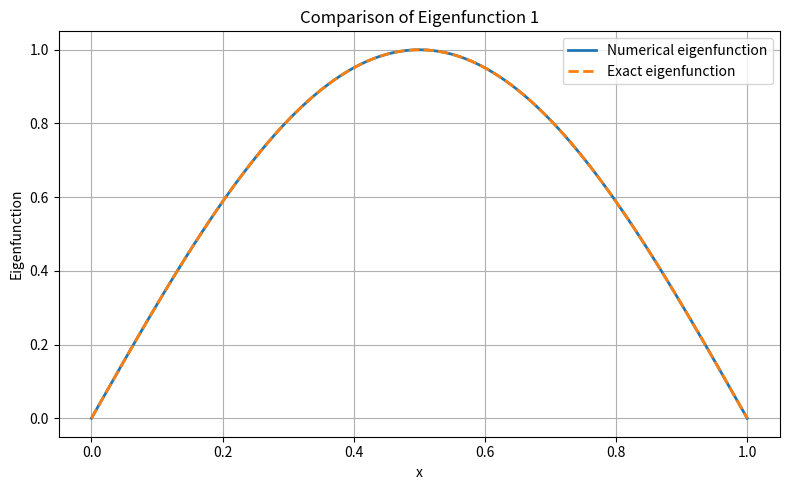
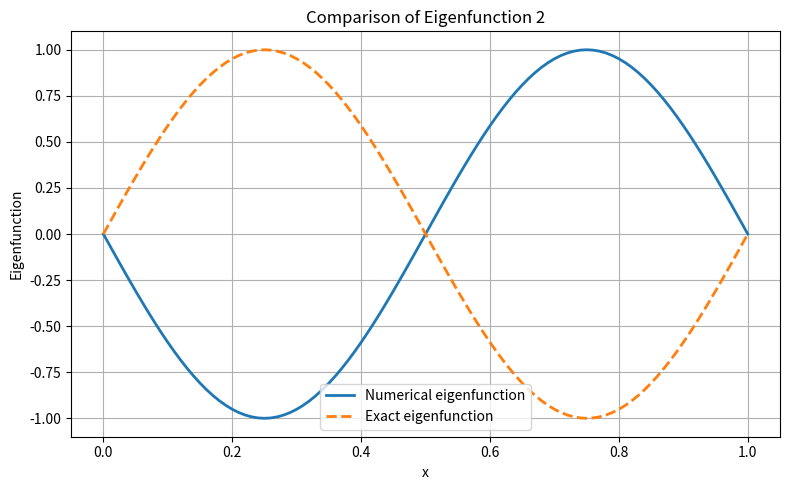
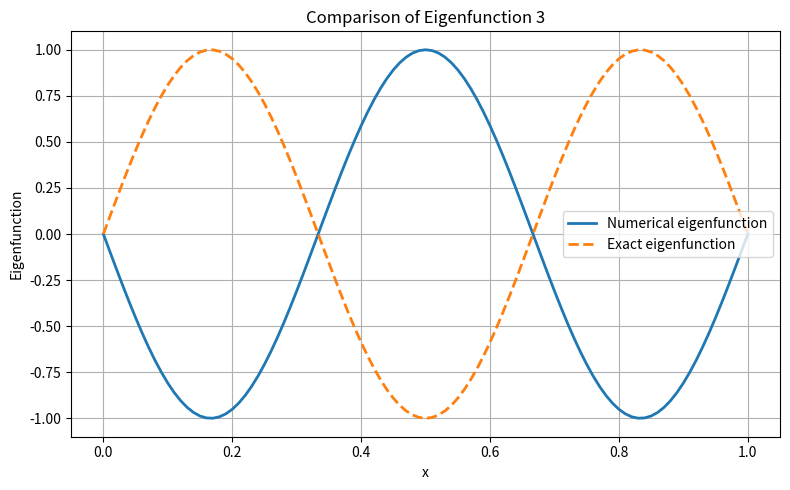

Write the Python code that produced these figures, in order.


import numpy as np
import matplotlib.pyplot as plt
from scipy.linalg import eigh_tridiagonal

# Problem interval and discretization
L = 1.0
N = 100
h = L / N

# Finite difference matrix for -y''
diagonal = 2 * np.ones(N - 1) / h**2
off_diagonal = -np.ones(N - 2) / h**2

# Compute the first three eigenvalues and eigenvectors
eigenvalues, eigenvectors = eigh_tridiagonal(
    diagonal,
    off_diagonal,
    select="i",
    select_range=(0, 2)
)

# Grid including boundary points
x = np.linspace(0, L, N + 1)

print("Comparison of Numerical and Exact Eigenfunctions")
print("=" * 60)

for i in range(3):

    n = i + 1

    # Numerical eigenfunction
    numerical = np.zeros(N + 1)
    numerical[1:N] = eigenvectors[:, i]

    # Normalize numerical eigenfunction
    numerical /= np.max(np.abs(numerical))

    # Choose positive orientation
    max_index = np.argmax(np.abs(numerical))

    if numerical[max_index] < 0:
        numerical *= -1

    # Exact eigenfunction
    exact = np.sin(n * np.pi * x)

    # Calculate maximum absolute error
    error = np.max(np.abs(numerical - exact))

    print(f"\nEigenfunction {n}")
    print(f"Maximum absolute error: {error:.8e}")

    # Plot comparison
    plt.figure(figsize=(8, 5))

    plt.plot(
        x,
        numerical,
        label="Numerical eigenfunction",
        linewidth=2
    )

    plt.plot(
        x,
        exact,
        "--",
        label="Exact eigenfunction",
        linewidth=2
    )

    plt.xlabel("x")
    plt.ylabel("Eigenfunction")
    plt.title(f"Comparison of Eigenfunction {n}")

    plt.legend()
    plt.grid(True)
    plt.tight_layout()

    # Save the figure
    plt.savefig(
        f"eigenfunction_comparison_{n}.png",
        dpi=300
    )

    plt.show()
    plt.close()
